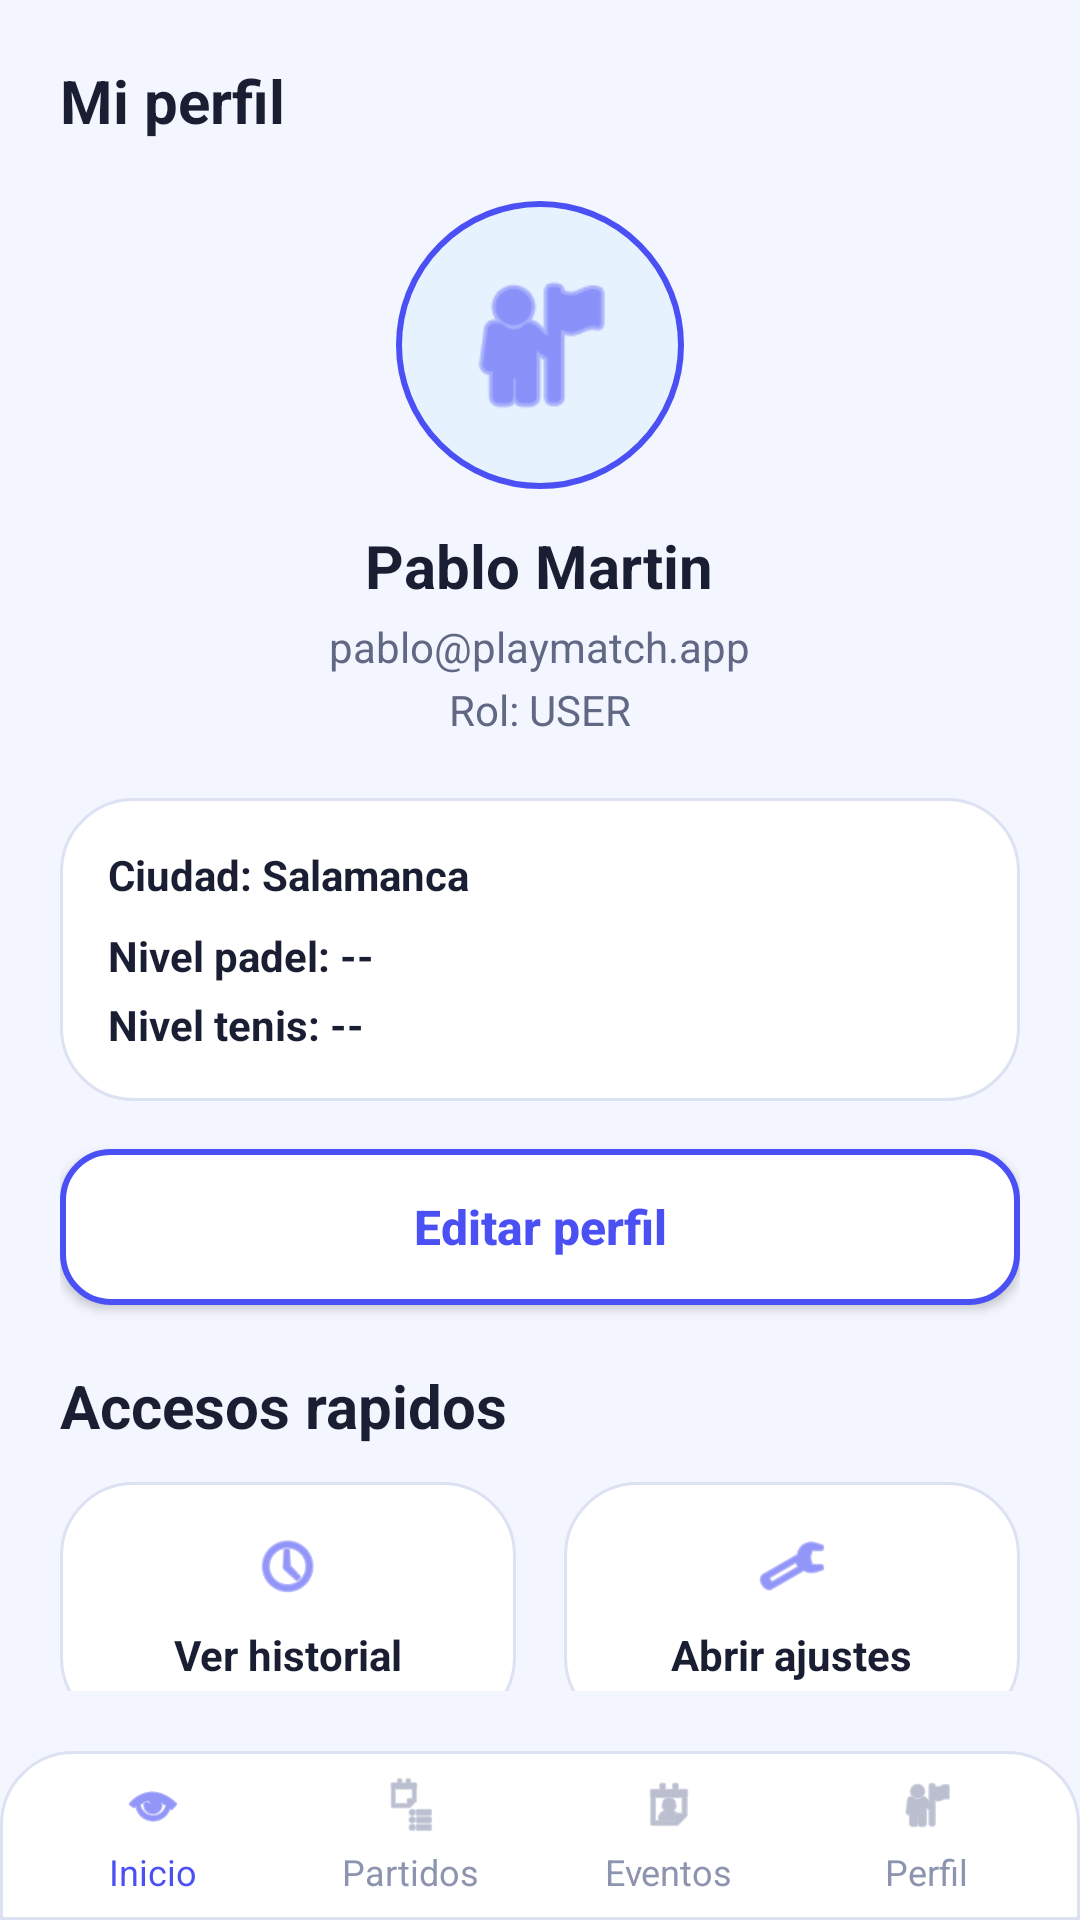

Write the Android layout XML for this screen, with the resource values it uses.
<!-- AndroidManifest.xml: application theme Theme.ProyectoFinalApp -->
<!-- res/layout/perfil_layout.xml -->
<?xml version="1.0" encoding="utf-8"?>
<androidx.constraintlayout.widget.ConstraintLayout xmlns:android="http://schemas.android.com/apk/res/android"
    xmlns:app="http://schemas.android.com/apk/res-auto"
    android:id="@+id/root_perfil"
    android:layout_width="match_parent"
    android:layout_height="match_parent"
    android:background="@color/background_app">

    <include
        android:id="@+id/include_bottom_nav_perfil"
        layout="@layout/bottom_nav_visual_layout"
        android:layout_width="0dp"
        android:layout_height="wrap_content"
        app:layout_constraintBottom_toBottomOf="parent"
        app:layout_constraintEnd_toEndOf="parent"
        app:layout_constraintStart_toStartOf="parent" />

    <androidx.core.widget.NestedScrollView
        android:id="@+id/scroll_perfil"
        android:layout_width="0dp"
        android:layout_height="0dp"
        android:paddingStart="@dimen/spacing_20"
        android:paddingTop="@dimen/spacing_20"
        android:paddingEnd="@dimen/spacing_20"
        android:paddingBottom="@dimen/spacing_20"
        app:layout_constraintBottom_toTopOf="@id/include_bottom_nav_perfil"
        app:layout_constraintEnd_toEndOf="parent"
        app:layout_constraintStart_toStartOf="parent"
        app:layout_constraintTop_toTopOf="parent">

        <LinearLayout
            android:id="@+id/container_perfil"
            android:layout_width="match_parent"
            android:layout_height="wrap_content"
            android:gravity="center_horizontal"
            android:orientation="vertical">

            <TextView
                android:id="@+id/txt_titulo_perfil"
                style="@style/Text.PlayMatch.SectionTitle"
                android:layout_width="match_parent"
                android:layout_height="wrap_content"
                android:gravity="start"
                android:text="@string/perfil_titulo" />

            <ImageView
                android:id="@+id/img_avatar_perfil"
                android:layout_width="@dimen/avatar_size_large"
                android:layout_height="@dimen/avatar_size_large"
                android:layout_marginTop="@dimen/spacing_20"
                android:background="@drawable/bg_avatar_circular"
                android:contentDescription="@string/cd_avatar_usuario"
                android:padding="@dimen/spacing_20"
                android:src="@android:drawable/ic_menu_myplaces"
                app:tint="@color/primary_brand" />

            <TextView
                android:id="@+id/txt_nombre_perfil"
                android:layout_width="wrap_content"
                android:layout_height="wrap_content"
                android:layout_marginTop="@dimen/spacing_12"
                android:text="@string/perfil_nombre"
                android:textColor="@color/text_primary"
                android:textSize="@dimen/text_size_20"
                android:textStyle="bold" />

            <TextView
                android:id="@+id/txt_correo_perfil"
                style="@style/Text.PlayMatch.Body"
                android:layout_width="wrap_content"
                android:layout_height="wrap_content"
                android:layout_marginTop="@dimen/spacing_4"
                android:text="@string/perfil_correo" />

            <TextView
                android:id="@+id/txt_rol_perfil"
                style="@style/Text.PlayMatch.Body"
                android:layout_width="wrap_content"
                android:layout_height="wrap_content"
                android:layout_marginTop="@dimen/spacing_2"
                android:text="@string/perfil_rol" />

            <LinearLayout
                android:layout_width="match_parent"
                android:layout_height="wrap_content"
                android:layout_marginTop="@dimen/spacing_20"
                android:background="@drawable/bg_card_blanca"
                android:orientation="vertical"
                android:padding="@dimen/spacing_16">

                <TextView
                    android:id="@+id/txt_ciudad_perfil"
                    style="@style/Text.PlayMatch.Body"
                    android:layout_width="match_parent"
                    android:layout_height="wrap_content"
                    android:text="@string/perfil_ciudad"
                    android:textColor="@color/text_primary"
                    android:textStyle="bold" />

                <TextView
                    android:id="@+id/txt_nivel_padel_perfil"
                    style="@style/Text.PlayMatch.Body"
                    android:layout_width="match_parent"
                    android:layout_height="wrap_content"
                    android:layout_marginTop="@dimen/spacing_8"
                    android:text="@string/perfil_nivel_padel"
                    android:textColor="@color/text_primary"
                    android:textStyle="bold" />

                <TextView
                    android:id="@+id/txt_nivel_tenis_perfil"
                    style="@style/Text.PlayMatch.Body"
                    android:layout_width="match_parent"
                    android:layout_height="wrap_content"
                    android:layout_marginTop="@dimen/spacing_4"
                    android:text="@string/perfil_nivel_tenis"
                    android:textColor="@color/text_primary"
                    android:textStyle="bold" />
            </LinearLayout>

            <Button
                android:id="@+id/btn_editar_perfil"
                style="@style/Widget.PlayMatch.ButtonSecondary"
                android:layout_width="match_parent"
                android:layout_height="wrap_content"
                android:layout_marginTop="@dimen/spacing_16"
                android:text="@string/action_editar_perfil" />

            <TextView
                android:id="@+id/txt_accesos_perfil"
                style="@style/Text.PlayMatch.SectionTitle"
                android:layout_width="match_parent"
                android:layout_height="wrap_content"
                android:layout_marginTop="@dimen/spacing_20"
                android:text="@string/perfil_accesos" />

            <LinearLayout
                android:layout_width="match_parent"
                android:layout_height="wrap_content"
                android:layout_marginTop="@dimen/spacing_12"
                android:orientation="horizontal">

                <LinearLayout
                    android:id="@+id/card_historial_perfil"
                    android:layout_width="0dp"
                    android:layout_height="wrap_content"
                    android:layout_marginEnd="@dimen/spacing_8"
                    android:layout_weight="1"
                    android:background="@drawable/bg_card_blanca"
                    android:gravity="center"
                    android:orientation="vertical"
                    android:padding="@dimen/spacing_16">

                    <ImageView
                        android:layout_width="@dimen/icon_size_24"
                        android:layout_height="@dimen/icon_size_24"
                        android:contentDescription="@string/cd_icono_partidos"
                        android:src="@android:drawable/ic_menu_recent_history"
                        app:tint="@color/primary_brand" />

                    <TextView
                        style="@style/Text.PlayMatch.Body"
                        android:layout_width="wrap_content"
                        android:layout_height="wrap_content"
                        android:layout_marginTop="@dimen/spacing_8"
                        android:text="@string/perfil_opcion_historial"
                        android:textColor="@color/text_primary"
                        android:textStyle="bold" />
                </LinearLayout>

                <LinearLayout
                    android:id="@+id/card_ajustes_perfil"
                    android:layout_width="0dp"
                    android:layout_height="wrap_content"
                    android:layout_marginStart="@dimen/spacing_8"
                    android:layout_weight="1"
                    android:background="@drawable/bg_card_blanca"
                    android:gravity="center"
                    android:orientation="vertical"
                    android:padding="@dimen/spacing_16">

                    <ImageView
                        android:layout_width="@dimen/icon_size_24"
                        android:layout_height="@dimen/icon_size_24"
                        android:contentDescription="@string/cd_icono_ajustes"
                        android:src="@android:drawable/ic_menu_manage"
                        app:tint="@color/primary_brand" />

                    <TextView
                        style="@style/Text.PlayMatch.Body"
                        android:layout_width="wrap_content"
                        android:layout_height="wrap_content"
                        android:layout_marginTop="@dimen/spacing_8"
                        android:text="@string/perfil_opcion_ajustes"
                        android:textColor="@color/text_primary"
                        android:textStyle="bold" />
                </LinearLayout>
            </LinearLayout>

            <Button
                android:id="@+id/btn_cerrar_sesion_perfil"
                style="@style/Widget.PlayMatch.ButtonDanger"
                android:layout_width="match_parent"
                android:layout_height="wrap_content"
                android:layout_marginTop="@dimen/spacing_20"
                android:text="@string/action_cerrar_sesion" />

        </LinearLayout>
    </androidx.core.widget.NestedScrollView>

</androidx.constraintlayout.widget.ConstraintLayout>
<!-- res/layout/bottom_nav_visual_layout.xml (included above) -->
<?xml version="1.0" encoding="utf-8"?>
<LinearLayout xmlns:android="http://schemas.android.com/apk/res/android"
    xmlns:app="http://schemas.android.com/apk/res-auto"
    android:id="@+id/layout_bottom_nav_visual"
    android:layout_width="match_parent"
    android:layout_height="@dimen/bottom_nav_height"
    android:background="@drawable/bg_bottom_nav"
    android:gravity="center"
    android:orientation="horizontal"
    android:paddingStart="@dimen/spacing_8"
    android:paddingTop="@dimen/spacing_8"
    android:paddingEnd="@dimen/spacing_8"
    android:paddingBottom="@dimen/spacing_8">

    <LinearLayout
        android:id="@+id/item_nav_inicio"
        android:layout_width="0dp"
        android:layout_height="match_parent"
        android:layout_weight="1"
        android:gravity="center"
        android:orientation="vertical">

        <ImageView
            android:id="@+id/icon_nav_inicio"
            android:layout_width="@dimen/icon_size_20"
            android:layout_height="@dimen/icon_size_20"
            android:contentDescription="@string/cd_icono_inicio"
            android:src="@android:drawable/ic_menu_view"
            app:tint="@color/primary_brand" />

        <TextView
            android:id="@+id/txt_nav_inicio"
            style="@style/Text.PlayMatch.NavLabel"
            android:layout_width="wrap_content"
            android:layout_height="wrap_content"
            android:layout_marginTop="@dimen/spacing_4"
            android:text="@string/nav_inicio"
            android:textColor="@color/primary_brand" />
    </LinearLayout>

    <LinearLayout
        android:id="@+id/item_nav_partidos"
        android:layout_width="0dp"
        android:layout_height="match_parent"
        android:layout_weight="1"
        android:gravity="center"
        android:orientation="vertical">

        <ImageView
            android:id="@+id/icon_nav_partidos"
            android:layout_width="@dimen/icon_size_20"
            android:layout_height="@dimen/icon_size_20"
            android:contentDescription="@string/cd_icono_partidos"
            android:src="@android:drawable/ic_menu_agenda"
            app:tint="@color/nav_icon_inactive" />

        <TextView
            android:id="@+id/txt_nav_partidos"
            style="@style/Text.PlayMatch.NavLabel"
            android:layout_width="wrap_content"
            android:layout_height="wrap_content"
            android:layout_marginTop="@dimen/spacing_4"
            android:text="@string/nav_partidos" />
    </LinearLayout>

    <LinearLayout
        android:id="@+id/item_nav_eventos"
        android:layout_width="0dp"
        android:layout_height="match_parent"
        android:layout_weight="1"
        android:gravity="center"
        android:orientation="vertical">

        <ImageView
            android:id="@+id/icon_nav_eventos"
            android:layout_width="@dimen/icon_size_20"
            android:layout_height="@dimen/icon_size_20"
            android:contentDescription="@string/cd_icono_eventos"
            android:src="@android:drawable/ic_menu_my_calendar"
            app:tint="@color/nav_icon_inactive" />

        <TextView
            android:id="@+id/txt_nav_eventos"
            style="@style/Text.PlayMatch.NavLabel"
            android:layout_width="wrap_content"
            android:layout_height="wrap_content"
            android:layout_marginTop="@dimen/spacing_4"
            android:text="@string/nav_eventos" />
    </LinearLayout>

    <LinearLayout
        android:id="@+id/item_nav_perfil"
        android:layout_width="0dp"
        android:layout_height="match_parent"
        android:layout_weight="1"
        android:gravity="center"
        android:orientation="vertical">

        <ImageView
            android:id="@+id/icon_nav_perfil"
            android:layout_width="@dimen/icon_size_20"
            android:layout_height="@dimen/icon_size_20"
            android:contentDescription="@string/cd_icono_perfil"
            android:src="@android:drawable/ic_menu_myplaces"
            app:tint="@color/nav_icon_inactive" />

        <TextView
            android:id="@+id/txt_nav_perfil"
            style="@style/Text.PlayMatch.NavLabel"
            android:layout_width="wrap_content"
            android:layout_height="wrap_content"
            android:layout_marginTop="@dimen/spacing_4"
            android:text="@string/nav_perfil" />
    </LinearLayout>

</LinearLayout>
<!-- resources referenced by this layout -->
<resources>
  <color name="background_app">#F4F6FF</color>
  <color name="nav_icon_inactive">#8D94AF</color>
  <color name="primary_brand">#4B50F5</color>
  <color name="text_primary">#1A1E33</color>
  <dimen name="avatar_size_large">96dp</dimen>
  <dimen name="bottom_nav_height">78dp</dimen>
  <dimen name="icon_size_20">20dp</dimen>
  <dimen name="icon_size_24">24dp</dimen>
  <dimen name="spacing_12">12dp</dimen>
  <dimen name="spacing_16">16dp</dimen>
  <dimen name="spacing_2">2dp</dimen>
  <dimen name="spacing_20">20dp</dimen>
  <dimen name="spacing_4">4dp</dimen>
  <dimen name="spacing_8">8dp</dimen>
  <dimen name="text_size_20">20sp</dimen>
  <!-- drawable bg_avatar_circular (drawable) -->
  ﻿<?xml version="1.0" encoding="utf-8"?>
  <shape xmlns:android="http://schemas.android.com/apk/res/android" android:shape="oval">
      <solid android:color="@color/accent_blue_soft" />
      <stroke
          android:width="@dimen/stroke_2"
          android:color="@color/primary_brand" />
  </shape>
  <string name="action_cerrar_sesion">Cerrar sesion</string>
  <string name="action_editar_perfil">Editar perfil</string>
  <string name="cd_avatar_usuario">Avatar del usuario</string>
  <string name="cd_icono_ajustes">Icono ajustes</string>
  <string name="cd_icono_eventos">Icono eventos</string>
  <string name="cd_icono_inicio">Icono inicio</string>
  <string name="cd_icono_partidos">Icono partidos</string>
  <string name="cd_icono_perfil">Icono perfil</string>
  <string name="nav_eventos">Eventos</string>
  <string name="nav_inicio">Inicio</string>
  <string name="nav_partidos">Partidos</string>
  <string name="nav_perfil">Perfil</string>
  <string name="perfil_accesos">Accesos rapidos</string>
  <string name="perfil_ciudad">Ciudad: Salamanca</string>
  <string name="perfil_correo">pablo@playmatch.app</string>
  <string name="perfil_nivel_padel">Nivel padel: --</string>
  <string name="perfil_nivel_tenis">Nivel tenis: --</string>
  <string name="perfil_nombre">Pablo Martin</string>
  <string name="perfil_opcion_ajustes">Abrir ajustes</string>
  <string name="perfil_opcion_historial">Ver historial</string>
  <string name="perfil_rol">Rol: USER</string>
  <string name="perfil_titulo">Mi perfil</string>
  <style name="Text.PlayMatch.Body">
          <item name="android:textColor">@color/text_secondary</item>
          <item name="android:textSize">@dimen/text_size_14</item>
      </style>
  <style name="Text.PlayMatch.NavLabel">
          <item name="android:textColor">@color/nav_icon_inactive</item>
          <item name="android:textSize">@dimen/text_size_12</item>
      </style>
  <style name="Text.PlayMatch.SectionTitle">
          <item name="android:textColor">@color/text_primary</item>
          <item name="android:textStyle">bold</item>
          <item name="android:textSize">@dimen/text_size_20</item>
      </style>
  <style name="Theme.ProyectoFinalApp" parent="Base.Theme.ProyectoFinalApp" />
  <color name="accent_blue_soft">#E7F2FF</color>
  <dimen name="stroke_2">2dp</dimen>
  <color name="nav_surface">#FFFFFF</color>
  <dimen name="stroke_1">1dp</dimen>
  <color name="border_light">#DCE2F2</color>
  <dimen name="radius_24">24dp</dimen>
  <color name="surface_card">#FFFFFF</color>
  <color name="text_secondary">#606884</color>
  <dimen name="text_size_14">14sp</dimen>
  <dimen name="text_size_12">12sp</dimen>
  <!-- drawable bg_boton_peligro (drawable) -->
  ﻿<?xml version="1.0" encoding="utf-8"?>
  <shape xmlns:android="http://schemas.android.com/apk/res/android" android:shape="rectangle">
      <solid android:color="@color/danger_red" />
      <corners android:radius="@dimen/radius_16" />
  </shape>
  <color name="text_on_primary">#FFFFFF</color>
  <dimen name="button_height">52dp</dimen>
  <dimen name="text_size_16">16sp</dimen>
  <style name="Base.Theme.ProyectoFinalApp" parent="Theme.Material3.DayNight.NoActionBar">
          
          
      </style>
  <color name="danger_red">#E14D57</color>
  <dimen name="radius_16">16dp</dimen>
</resources>
